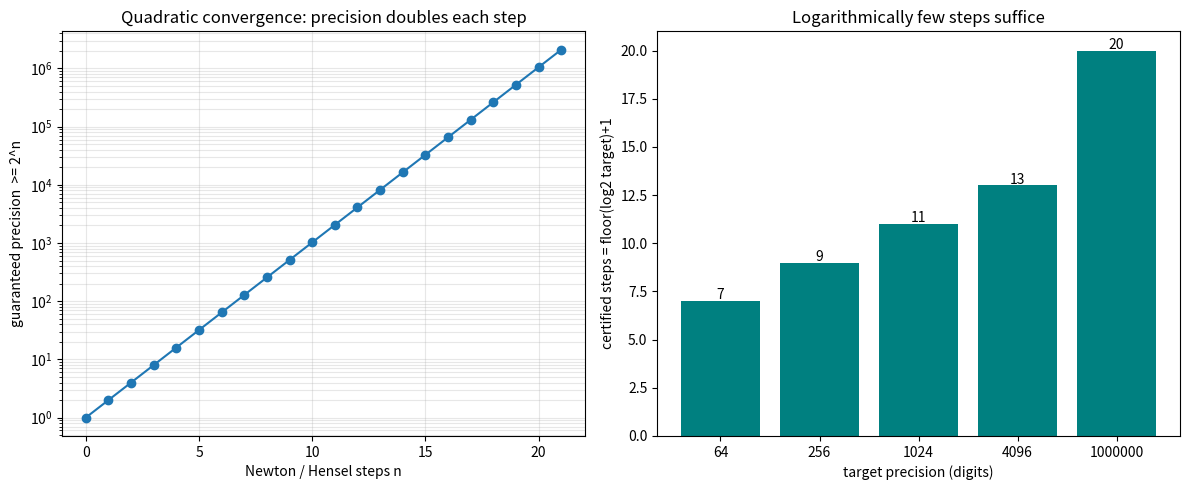

The matplotlib source for this figure:
"""Visualize Hensel precision growth (>= 2^n) and the log-many-steps law."""
import matplotlib.pyplot as plt
from math import log2, floor

steps = list(range(0, 22))
precision = [2 ** n for n in steps]

targets = [64, 256, 1024, 4096, 1_000_000]
needed = [floor(log2(t)) + 1 for t in targets]

fig, (ax1, ax2) = plt.subplots(1, 2, figsize=(12, 5))
ax1.semilogy(steps, precision, "o-")
ax1.set_xlabel("Newton / Hensel steps n")
ax1.set_ylabel("guaranteed precision  >= 2^n")
ax1.set_title("Quadratic convergence: precision doubles each step")
ax1.grid(True, which="both", alpha=0.3)

ax2.bar([str(t) for t in targets], needed, color="teal")
ax2.set_xlabel("target precision (digits)")
ax2.set_ylabel("certified steps = floor(log2 target)+1")
ax2.set_title("Logarithmically few steps suffice")
for i, v in enumerate(needed):
    ax2.text(i, v + 0.1, str(v), ha="center")
plt.tight_layout()
plt.savefig("hensel_growth.png", dpi=150)
print("wrote hensel_growth.png")
